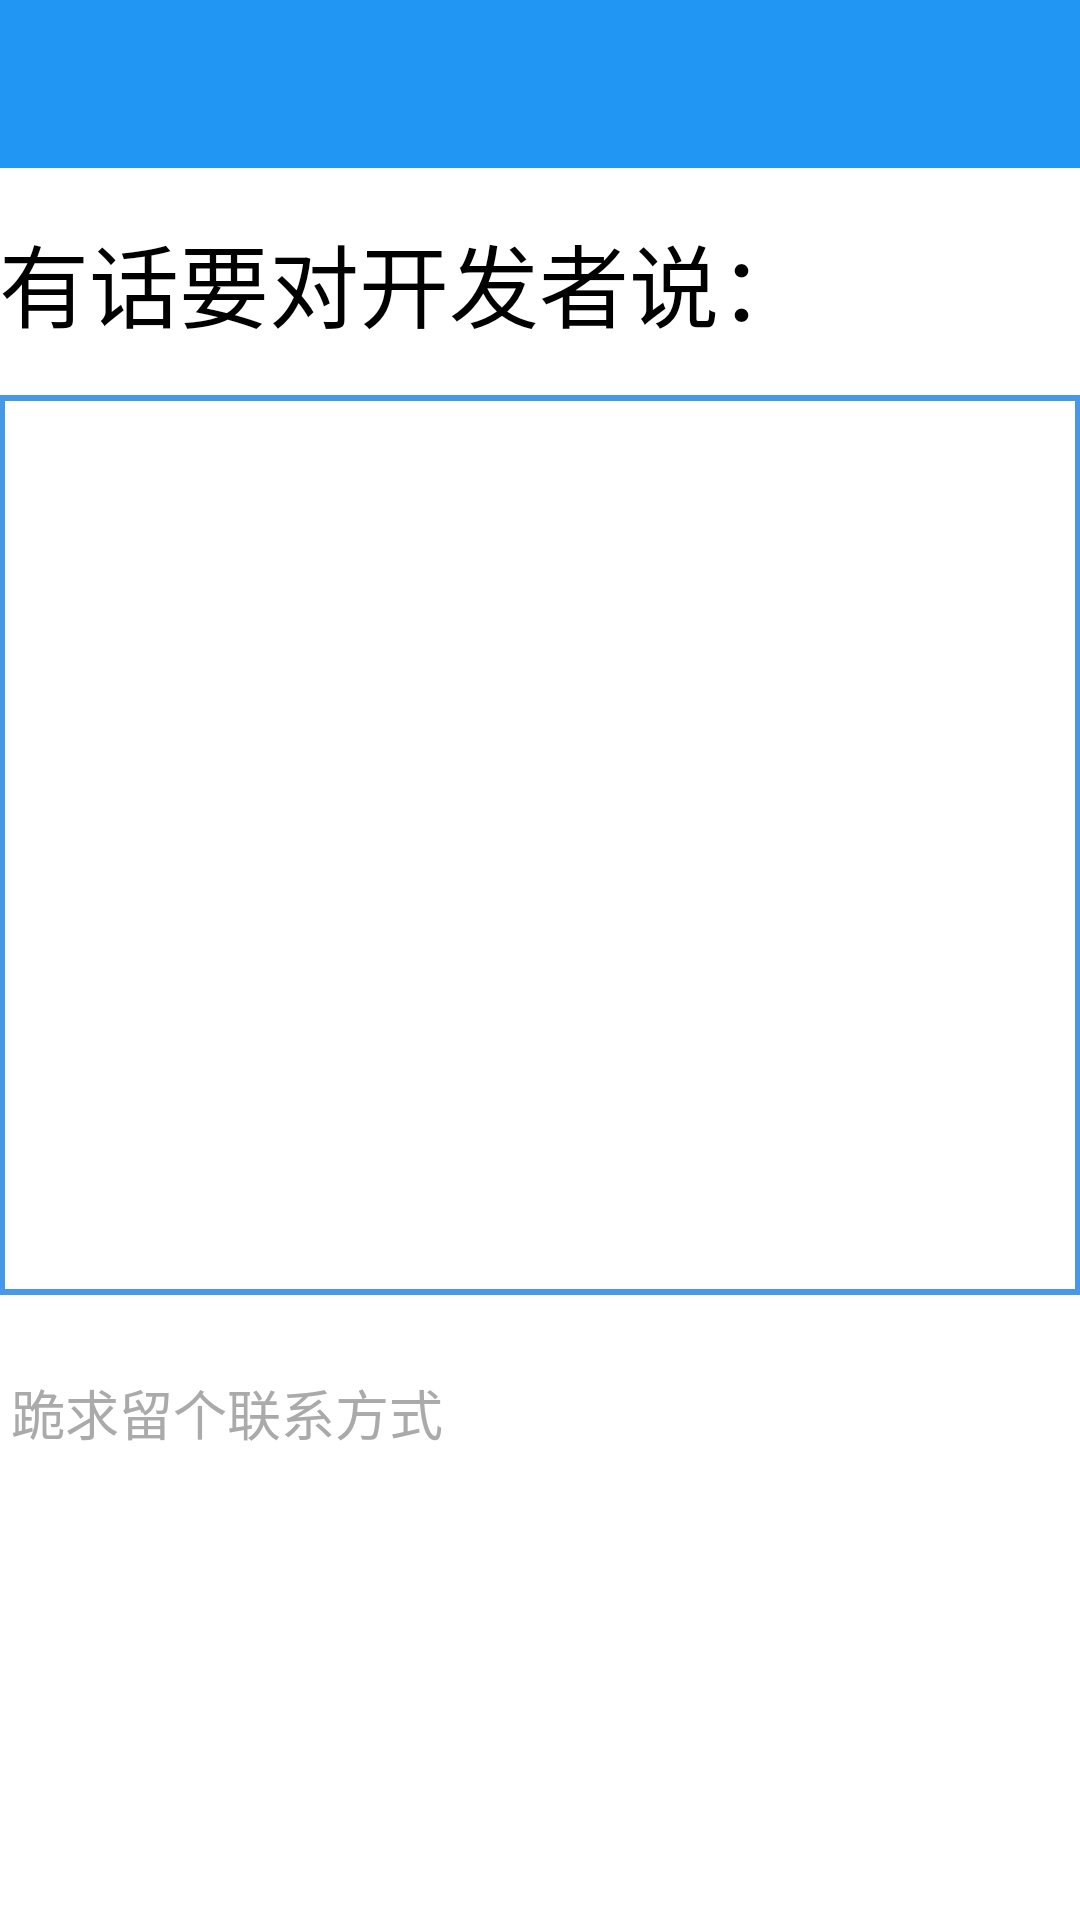

The Android layout XML behind this screen, and the referenced resources:
<!-- AndroidManifest.xml: application theme AppTheme -->
<!-- res/layout/activity_feedback.xml -->
<LinearLayout xmlns:android="http://schemas.android.com/apk/res/android"
              xmlns:tools="http://schemas.android.com/tools"
              android:layout_width="match_parent"
              android:layout_height="match_parent"
              tools:context="nju.edu.gameofkillers.activities.FeedbackActivity"
              android:orientation="vertical"
              android:fitsSystemWindows="true">

    <android.support.v7.widget.Toolbar
            android:id="@+id/toolbar_feedback"
            android:layout_height="wrap_content"
            android:layout_width="match_parent"
            android:minHeight="?attr/actionBarSize"
            android:background="@color/theme">
    </android.support.v7.widget.Toolbar>

    <LinearLayout android:layout_width="match_parent"
                  android:layout_height="wrap_content"
                  android:paddingLeft="@dimen/activity_horizontal_margin"
                  android:paddingRight="@dimen/activity_horizontal_margin"
                  android:paddingTop="@dimen/activity_vertical_margin"
                  android:paddingBottom="@dimen/activity_vertical_margin"
                  android:orientation="vertical">
        <TextView
                android:text="@string/feedback_textview"
                android:layout_width="wrap_content"
                android:layout_height="wrap_content"
                android:textColor="@android:color/black"
                android:textSize="30sp"
                android:layout_marginTop="16dp"/>

        <EditText android:id="@+id/edittext_feedback_content"
                  android:layout_width="match_parent"
                  android:layout_height="300dp"
                  android:inputType="textMultiLine"
                  android:textColor="@android:color/black"
                  android:background="@drawable/textarea_style"
                  android:layout_marginTop="16dp"/>

        <EditText android:id="@+id/edittext_feedback_contact"
                  android:layout_width="match_parent"
                  android:layout_height="wrap_content"
                  android:hint="@string/feedback_edittext_contact"
                  android:textColorHint="@android:color/darker_gray"
                  android:layout_marginTop="16dp"/>

    </LinearLayout>


</LinearLayout>
<!-- resources referenced by this layout -->
<resources>
  <color name="theme">#2196F3</color>
  <!-- drawable textarea_style (drawable) -->
  <?xml version="1.0" encoding="utf-8"?>
  <shape xmlns:android="http://schemas.android.com/apk/res/android"
         android:thickness="0dp"
         android:shape="rectangle">
      <stroke android:width="2dp"
              android:color="#4799E8"/>
      <gradient
              android:startColor="#FFFFFF"
              android:endColor="#FFFFFF"
              android:type="linear"
              android:angle="270"/>
  
  </shape>
  <string name="feedback_edittext_contact">跪求留个联系方式</string>
  <string name="feedback_textview">有话要对开发者说：</string>
  <style name="AppTheme" parent="Theme.AppCompat.NoActionBar">
          <item name="android:windowTranslucentStatus">true</item>
      </style>
</resources>
